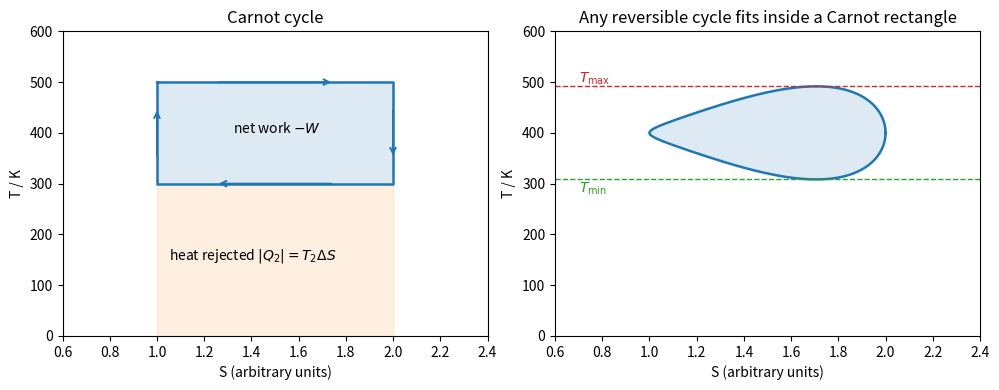

This chart was generated by the following Python code:
"""T-S diagrams: the Carnot cycle is a rectangle; an arbitrary reversible cycle lies between T_min and T_max."""

import numpy as np
import matplotlib.pyplot as plt

fig, (ax1, ax2) = plt.subplots(1, 2, figsize=(10, 4))

T1, T2, S1, S2 = 500, 300, 1.0, 2.0
ax1.fill_between([S1, S2], T2, T1, color="C0", alpha=0.15)
ax1.fill_between([S1, S2], 0, T2, color="C1", alpha=0.12)
ax1.plot([S1, S2, S2, S1, S1], [T1, T1, T2, T2, T1], color="C0", lw=1.8)
for (a, b), (c, d) in [((S1, T1), (S2, T1)), ((S2, T1), (S2, T2)), ((S2, T2), (S1, T2)), ((S1, T2), (S1, T1))]:
    ax1.annotate("", xy=((a + 3 * c) / 4, (b + 3 * d) / 4), xytext=((3 * a + c) / 4, (3 * b + d) / 4),
                 arrowprops=dict(arrowstyle="->", color="C0", lw=1.4))
ax1.annotate(r"net work $-W$", (1.32, 400), fontsize=10)
ax1.annotate(r"heat rejected $|Q_2| = T_2 \Delta S$", (1.05, 150), fontsize=10)
ax1.set_xlim(0.6, 2.4)
ax1.set_ylim(0, 600)
ax1.set_xlabel("S (arbitrary units)")
ax1.set_ylabel("T / K")
ax1.set_title("Carnot cycle")

t = np.linspace(0, 2 * np.pi, 400)
S = 1.5 + 0.5 * np.cos(t)
T = 400 + 80 * np.sin(t) + 25 * np.sin(2 * t)
ax2.plot(S, T, color="C0", lw=1.8)
ax2.fill(S, T, color="C0", alpha=0.15)
ax2.axhline(T.max(), color="C3", ls="--", lw=1)
ax2.axhline(T.min(), color="C2", ls="--", lw=1)
ax2.annotate(r"$T_{\max}$", (0.7, T.max() + 8), color="C3", fontsize=10)
ax2.annotate(r"$T_{\min}$", (0.7, T.min() - 25), color="C2", fontsize=10)
ax2.set_xlim(0.6, 2.4)
ax2.set_ylim(0, 600)
ax2.set_xlabel("S (arbitrary units)")
ax2.set_ylabel("T / K")
ax2.set_title("Any reversible cycle fits inside a Carnot rectangle")
fig.tight_layout()
